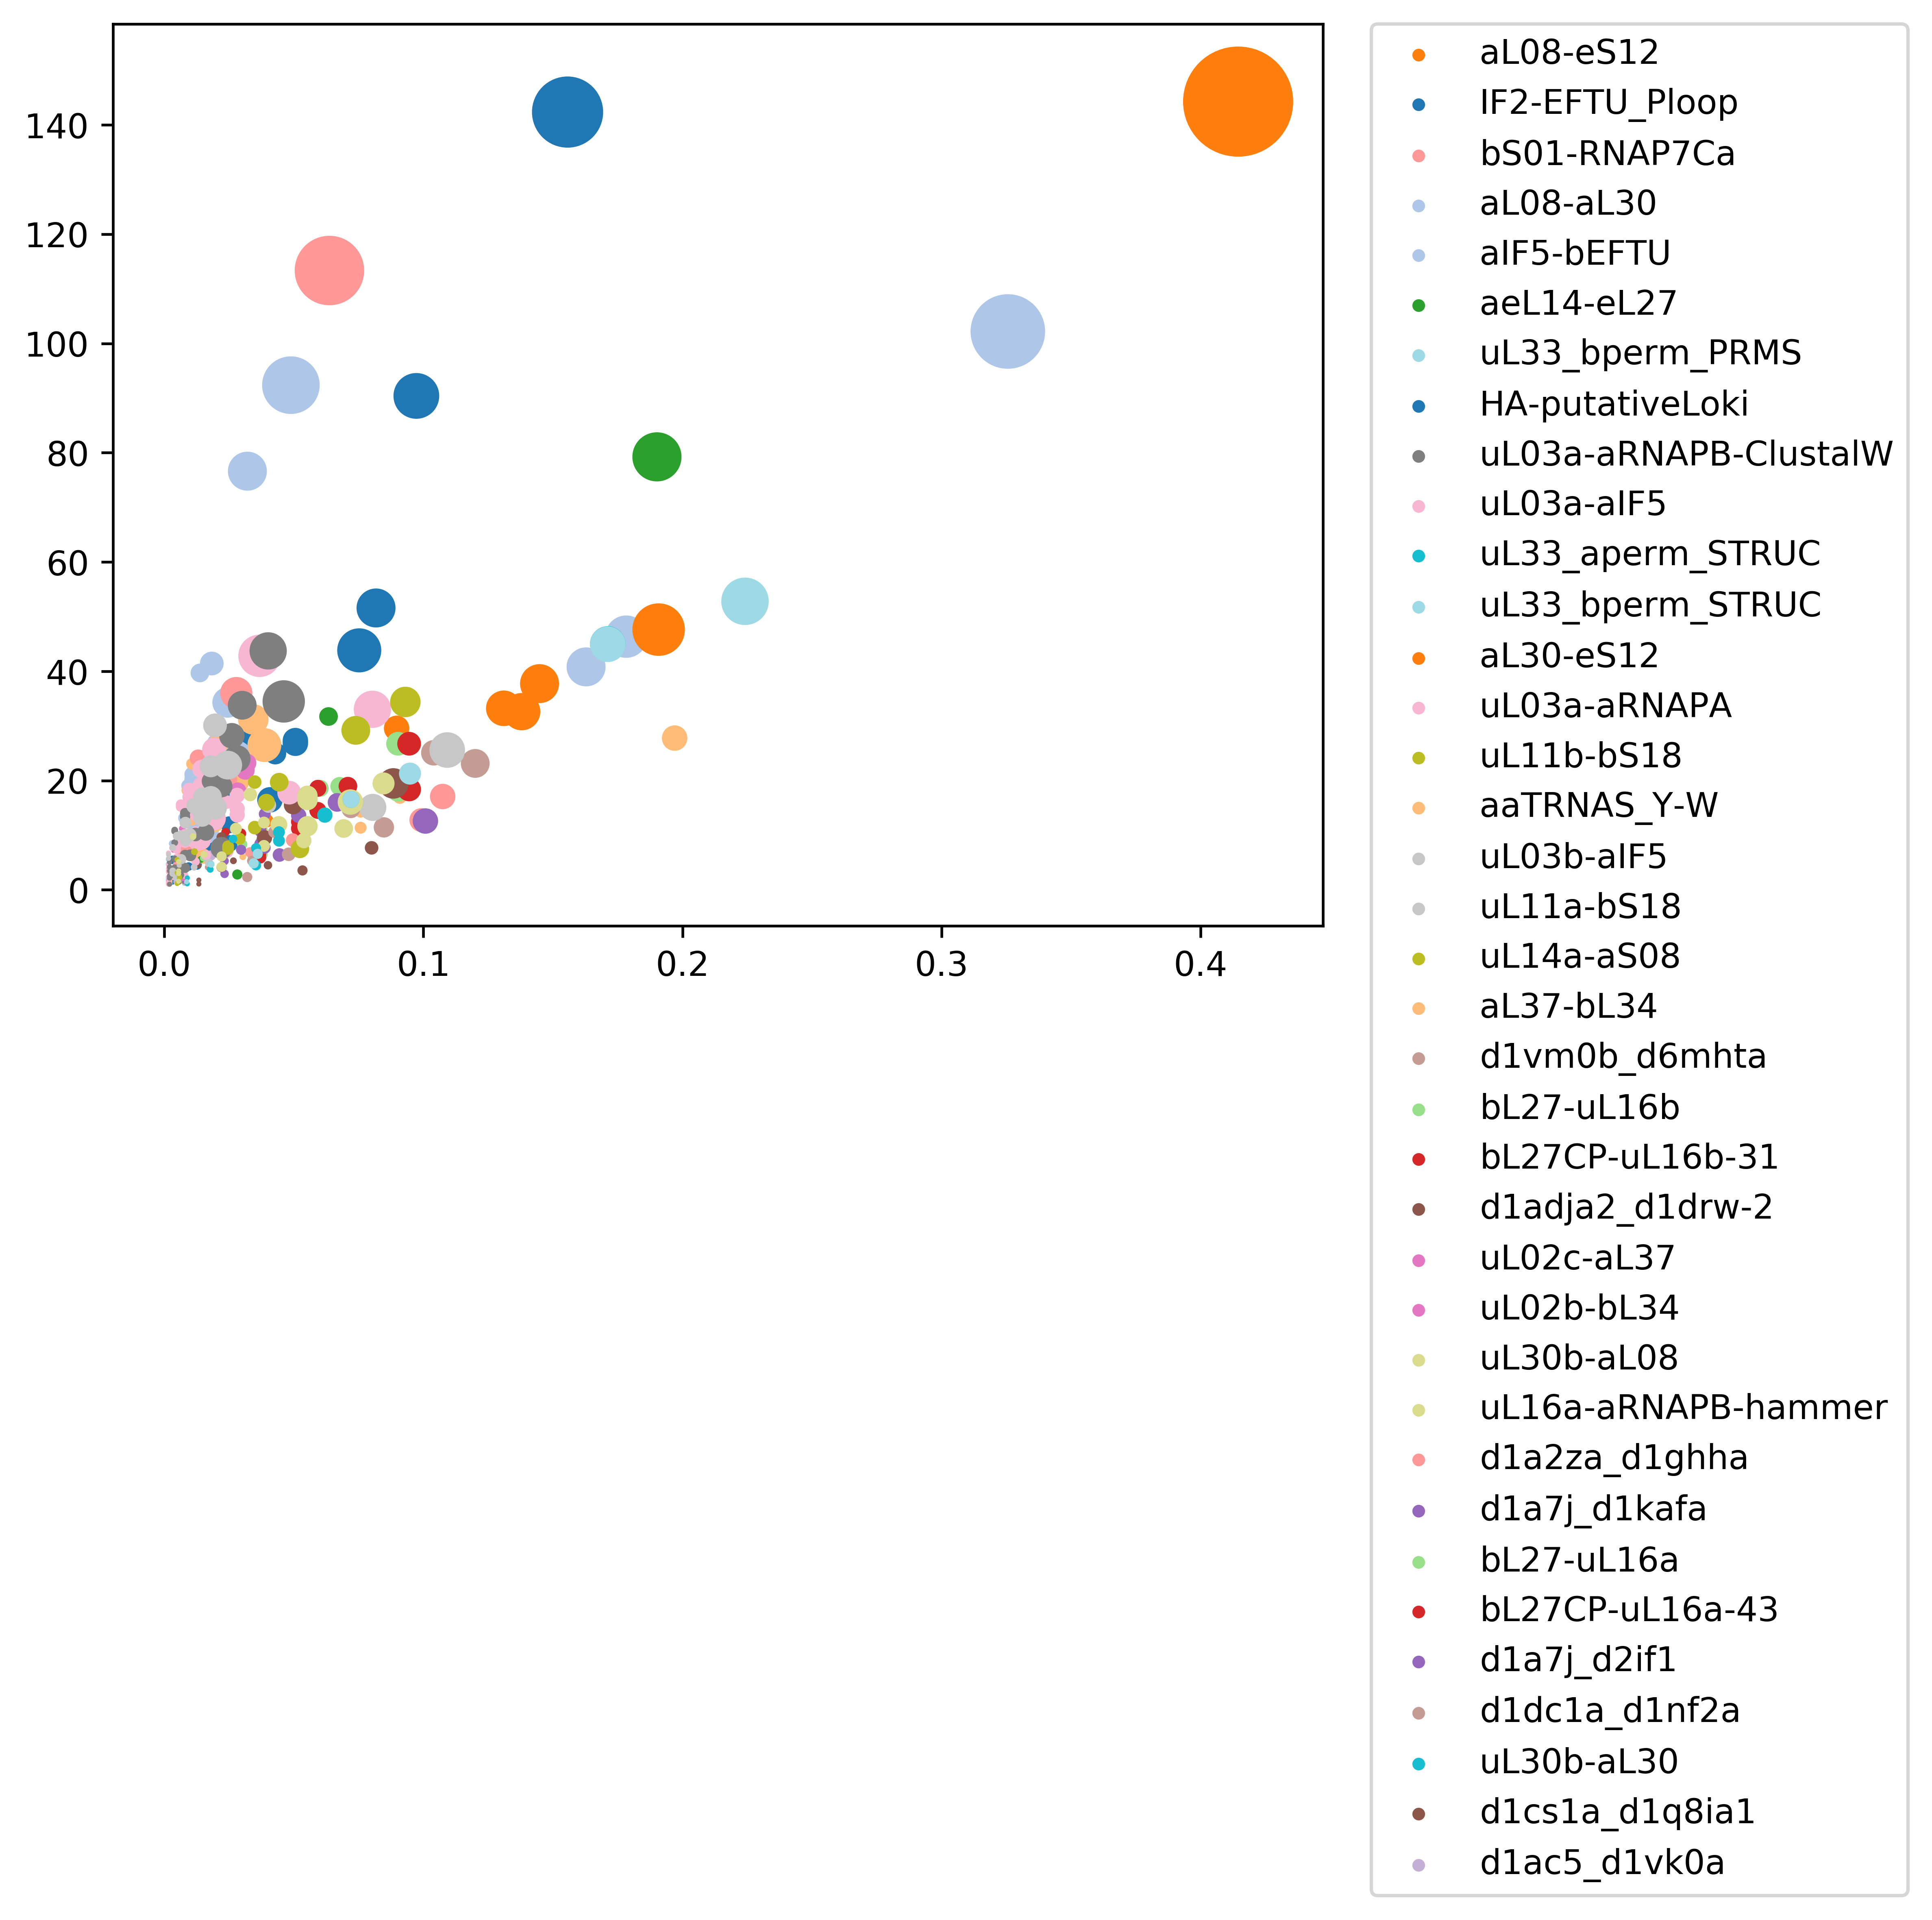

The file beside this chart, header and first rows:
File name, Segment length, Normalized segment length, Total segment weight, Alignment position
HA-putativeLoki, 1, 0.003135, 5.164, 40-40
HA-putativeLoki, 1, 0.003135, 5.803, 44-44
HA-putativeLoki, 1, 0.003135, 1.408, 48-48
HA-putativeLoki, 2, 0.00627, 6.04, 31-32
HA-putativeLoki, 2, 0.00627, 3.365, 270-271
HA-putativeLoki, 2, 0.00627, 3.866, 276-277
HA-putativeLoki, 2, 0.00627, 4.799, 288-289
HA-putativeLoki, 3, 0.009404, 4.269, 264-266
HA-putativeLoki, 3, 0.009404, 7.116, 294-296
HA-putativeLoki, 4, 0.01254, 4.612, 343-346
HA-putativeLoki, 5, 0.01567, 7.38, 22-27
HA-putativeLoki, 5, 0.01567, 6.707, 312-316
HA-putativeLoki, 6, 0.01881, 11.82, 254-259
HA-putativeLoki, 6, 0.01881, 7.544, 328-333
HA-putativeLoki, 8, 0.02508, 16.54, 53-60
HA-putativeLoki, 8, 0.02508, 11.9, 212-219
HA-putativeLoki, 8, 0.02508, 8.472, 301-308
HA-putativeLoki, 10, 0.03135, 27.27, 99-108
HA-putativeLoki, 13, 0.04075, 16.47, 64-76
HA-putativeLoki, 24, 0.07524, 43.83, 168-195
IF2-EFTU_Ploop, 2, 0.007782, 2.178, 25-26
IF2-EFTU_Ploop, 2, 0.007782, 11.87, 132-133
IF2-EFTU_Ploop, 2, 0.007782, 6.108, 289-290
IF2-EFTU_Ploop, 3, 0.01167, 8.134, 182-184
IF2-EFTU_Ploop, 5, 0.01946, 13.08, 269-273
IF2-EFTU_Ploop, 8, 0.03113, 21.34, 246-253
IF2-EFTU_Ploop, 11, 0.0428, 24.97, 192-203
IF2-EFTU_Ploop, 13, 0.05058, 26.82, 78-92
IF2-EFTU_Ploop, 13, 0.05058, 27.31, 209-221
IF2-EFTU_Ploop, 21, 0.08171, 51.58, 97-125
IF2-EFTU_Ploop, 25, 0.09728, 90.39, 33-57
IF2-EFTU_Ploop, 40, 0.1556, 142.3, 137-176
aIF5-bEFTU, 1, 0.001527, 5.585, 7-7
aIF5-bEFTU, 1, 0.001527, 4.699, 63-63
aIF5-bEFTU, 1, 0.001527, 1.835, 110-110
aIF5-bEFTU, 1, 0.001527, 2.296, 351-351
aIF5-bEFTU, 2, 0.003053, 8.479, 345-346
aIF5-bEFTU, 5, 0.007634, 13.14, 518-522
aIF5-bEFTU, 5, 0.007634, 9.443, 619-623
aIF5-bEFTU, 6, 0.00916, 13.13, 242-248
aIF5-bEFTU, 6, 0.00916, 13.64, 318-323
aIF5-bEFTU, 6, 0.00916, 14.96, 499-504
aIF5-bEFTU, 6, 0.00916, 14.95, 653-658
aIF5-bEFTU, 6, 0.00916, 19.04, 662-667
aIF5-bEFTU, 7, 0.01069, 15.65, 370-376
aIF5-bEFTU, 7, 0.01069, 20.2, 425-431
aIF5-bEFTU, 7, 0.01069, 21.11, 552-558
aIF5-bEFTU, 7, 0.01069, 12.36, 704-710
aIF5-bEFTU, 8, 0.01221, 17.68, 300-307
aIF5-bEFTU, 8, 0.01221, 22.86, 463-470
aIF5-bEFTU, 9, 0.01374, 39.69, 141-149
aIF5-bEFTU, 10, 0.01527, 20.97, 411-420
aIF5-bEFTU, 10, 0.01527, 14.22, 633-642
aIF5-bEFTU, 11, 0.01679, 16.25, 526-536
aIF5-bEFTU, 11, 0.01679, 10.51, 563-573
aIF5-bEFTU, 12, 0.01832, 41.42, 156-167
aIF5-bEFTU, 12, 0.01832, 23.04, 265-276
aIF5-bEFTU, 14, 0.02137, 26.37, 327-340
aIF5-bEFTU, 15, 0.0229, 24.99, 222-236
aIF5-bEFTU, 16, 0.02443, 34.29, 596-611
... 351 more rows
